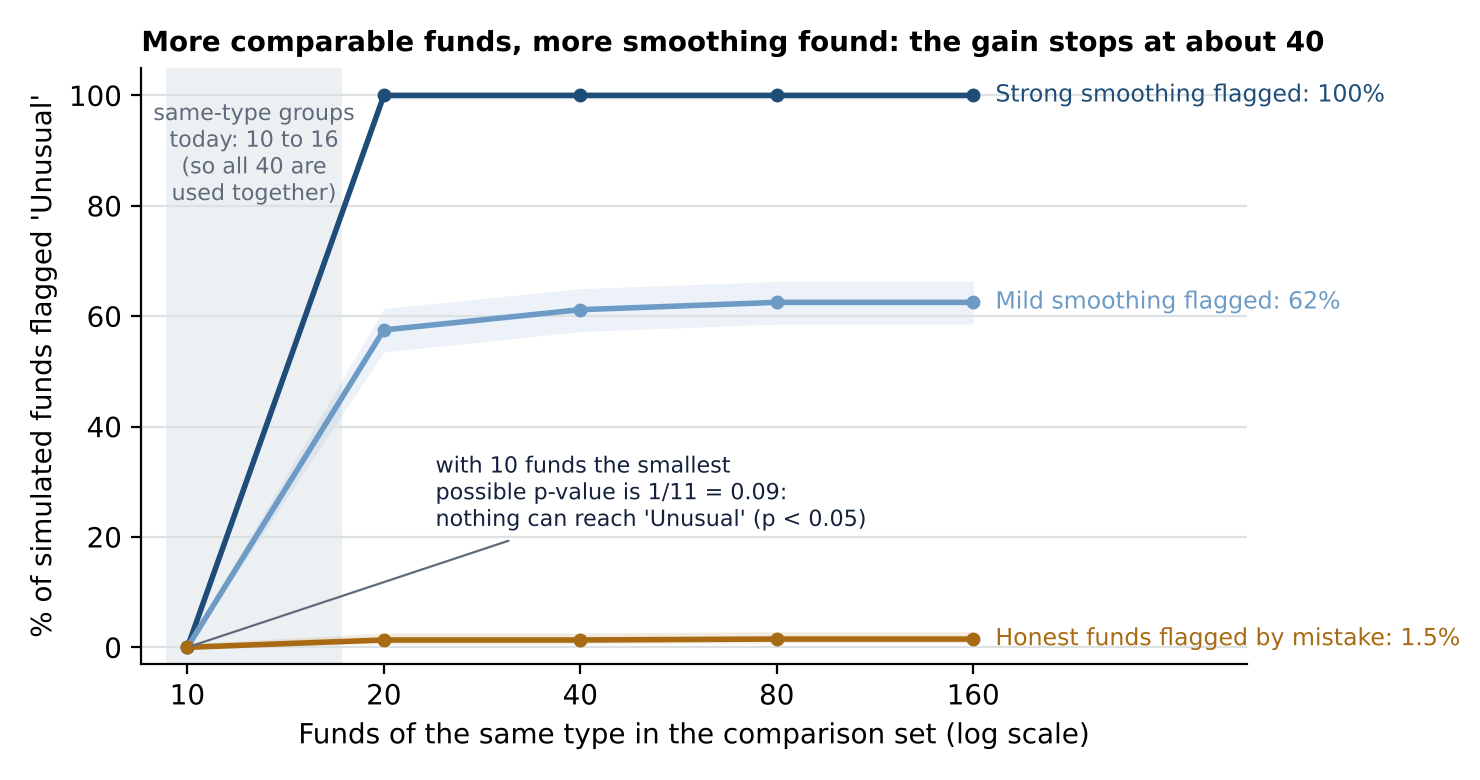

Source data for this figure (header and first rows):
n_ref, kind, funds, smoothing_question_pct, smoothing_unusual_pct, any_question_pct, any_unusual_pct, peer_check_available_pct, min_possible_p_vs_peers, smoothing_question_pct_lo, smoothing_question_pct_hi, smoothing_unusual_pct_lo, smoothing_unusual_pct_hi, any_question_pct_lo, any_question_pct_hi
10, honest, 600, 2.667, 0.0, 8.0, 2.167, 0.0, 0.09091, 1.648, 4.288, 0.0, 0.6362, 6.087, 10.45
10, mild smoothing, 600, 69.17, 0.0, 71.5, 3.0, 0.0, 0.09091, 65.36, 72.73, 0.0, 0.6362, 67.76, 74.97
10, strong smoothing, 600, 100.0, 0.0, 100.0, 2.0, 0.0, 0.09091, 99.36, 100, 0.0, 0.6362, 99.36, 100
20, honest, 600, 2.833, 1.333, 24.67, 8.667, 100.0, 0.04762, 1.776, 4.49, 0.6771, 2.609, 21.39, 28.27
20, mild smoothing, 600, 69.67, 57.5, 92.0, 81.83, 100.0, 0.04762, 65.87, 73.21, 53.51, 61.4, 89.55, 93.91
20, strong smoothing, 600, 100.0, 100.0, 100.0, 100.0, 100.0, 0.04762, 99.36, 100, 99.36, 100, 99.36, 100
40, honest, 600, 3.5, 1.333, 27.0, 12.83, 100.0, 0.02439, 2.3, 5.291, 0.6771, 2.609, 23.6, 30.69
40, mild smoothing, 600, 72.83, 61.17, 93.33, 84.33, 100.0, 0.02439, 69.14, 76.24, 57.21, 64.98, 91.05, 95.07
40, strong smoothing, 600, 100.0, 100.0, 100.0, 100.0, 100.0, 0.02439, 99.36, 100, 99.36, 100, 99.36, 100
80, honest, 600, 3.5, 1.5, 27.0, 12.33, 100.0, 0.01235, 2.3, 5.291, 0.7911, 2.826, 23.6, 30.69
80, mild smoothing, 600, 72.83, 62.5, 94.17, 86.17, 100.0, 0.01235, 69.14, 76.24, 58.56, 66.28, 92, 95.78
80, strong smoothing, 600, 100.0, 100.0, 100.0, 100.0, 100.0, 0.01235, 99.36, 100, 99.36, 100, 99.36, 100
160, honest, 600, 3.5, 1.5, 27.33, 13.33, 100.0, 0.006211, 2.3, 5.291, 0.7911, 2.826, 23.92, 31.04
160, mild smoothing, 600, 72.83, 62.5, 94.5, 87.0, 100.0, 0.006211, 69.14, 76.24, 58.56, 66.28, 92.38, 96.06
160, strong smoothing, 600, 100.0, 100.0, 100.0, 100.0, 100.0, 0.006211, 99.36, 100, 99.36, 100, 99.36, 100
